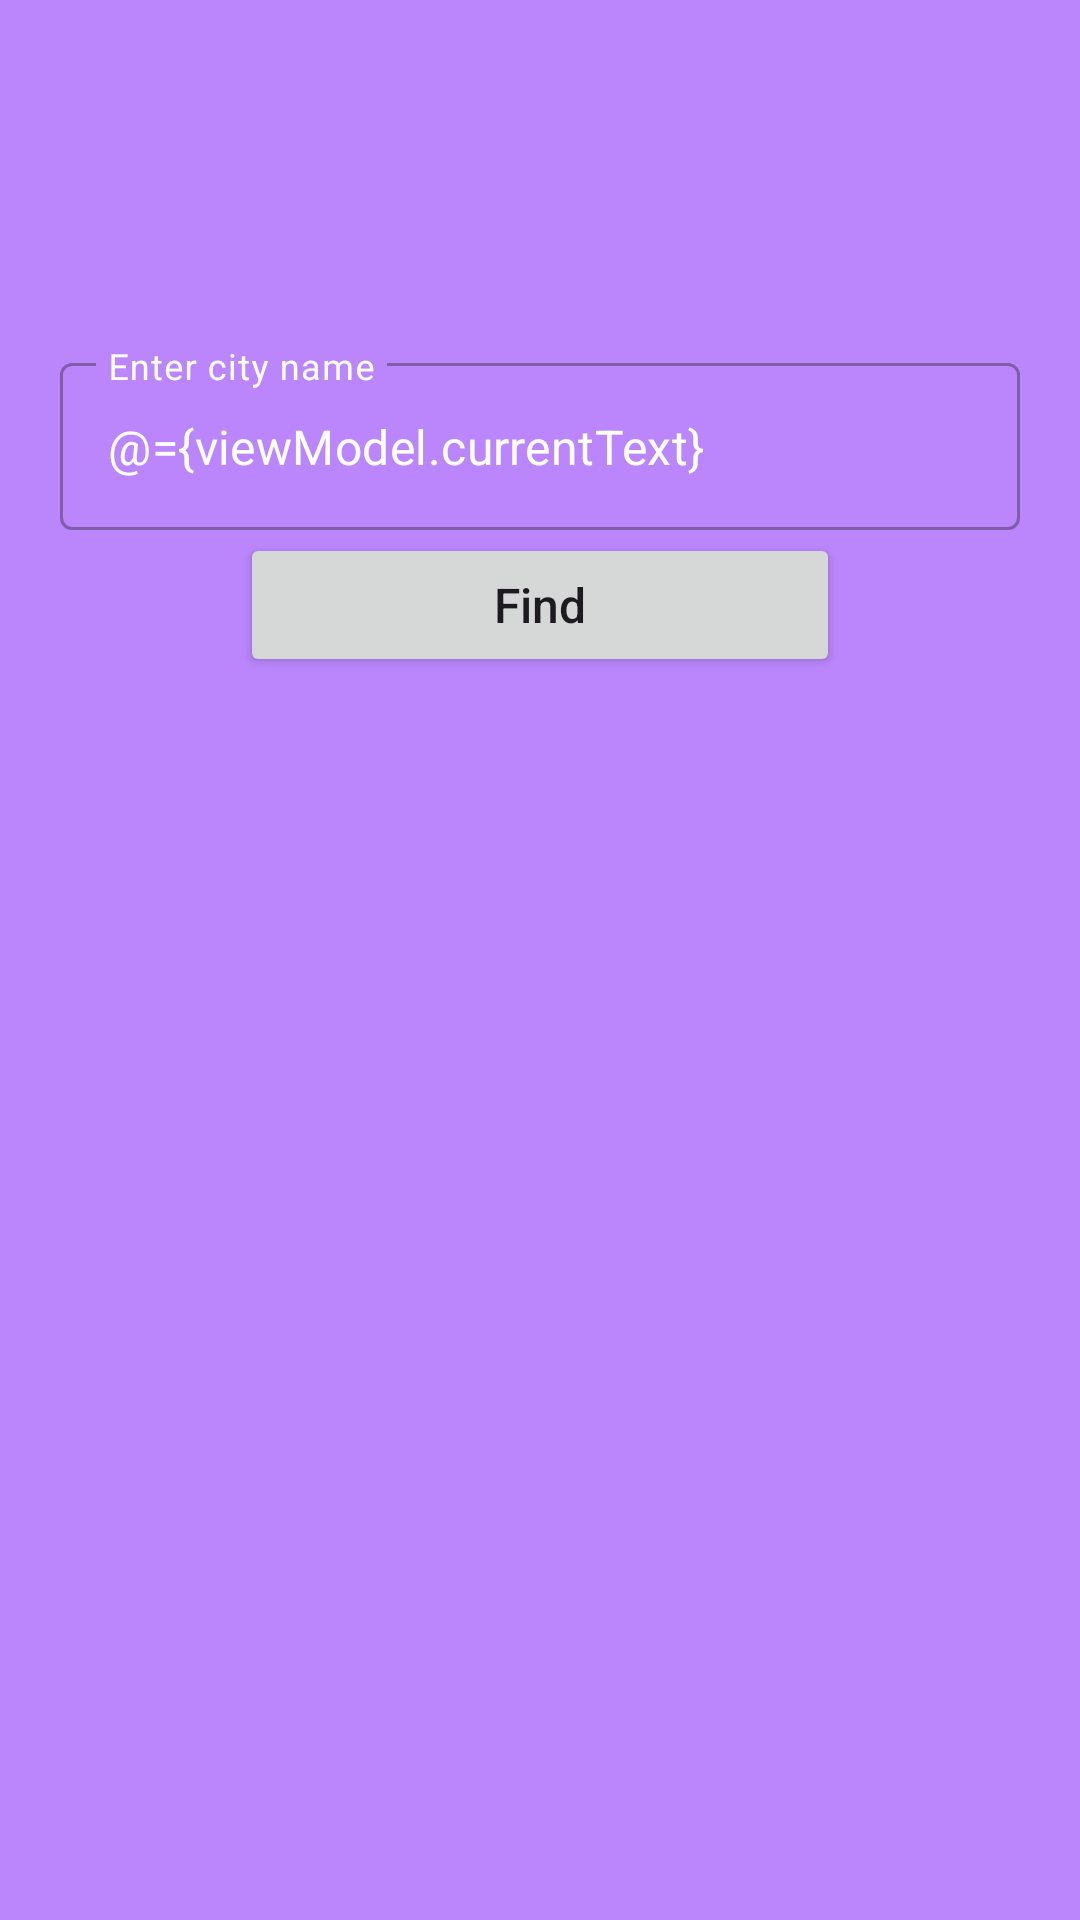

The Android layout XML behind this screen, and the referenced resources:
<!-- AndroidManifest.xml: application theme Theme.WeatherApp -->
<!-- res/layout/fragment_search_city.xml -->
<?xml version="1.0" encoding="utf-8"?>
<layout xmlns:android="http://schemas.android.com/apk/res/android"
    xmlns:app="http://schemas.android.com/apk/res-auto">

    <data>

        <variable
            name="viewModel"
            type="com.ali.weatherapp.ui.search.SearchCityViewModel" />
    </data>

    <androidx.constraintlayout.widget.ConstraintLayout
        android:layout_width="match_parent"
        android:layout_height="match_parent"
        android:background="@color/purple_200"
        android:fitsSystemWindows="true">

        <Button
            android:id="@+id/findCityButton"
            android:layout_width="200dp"
            android:layout_height="wrap_content"
            android:padding="10dp"
            android:text="@string/find"
            android:textAllCaps="false"
            android:textSize="16sp"
            app:layout_constraintBottom_toBottomOf="parent"
            app:layout_constraintEnd_toEndOf="parent"
            app:layout_constraintStart_toStartOf="parent"
            app:layout_constraintTop_toTopOf="parent"
            app:layout_constraintVertical_bias="0.3" />

        <com.google.android.material.textfield.TextInputLayout
            style="@style/Widget.MaterialComponents.TextInputLayout.OutlinedBox"
            android:layout_width="match_parent"
            android:layout_marginHorizontal="20dp"
            android:layout_height="wrap_content"
            android:background="@android:color/transparent"
            android:hint="@string/enter_city_name"
            android:textColorHint="@color/white"
            app:hintTextColor="@color/purple_700"
            app:layout_constraintBottom_toBottomOf="parent"
            app:layout_constraintEnd_toEndOf="parent"
            app:layout_constraintStart_toStartOf="parent"
            app:layout_constraintTop_toTopOf="parent"
            app:layout_constraintVertical_bias="0.2">

            <com.google.android.material.textfield.TextInputEditText
                android:layout_width="match_parent"
                android:layout_height="wrap_content"
                android:text="@={viewModel.currentText}"
                android:textColor="@color/white" />

        </com.google.android.material.textfield.TextInputLayout>

        <ImageView
            android:id="@+id/imageButton"
            android:layout_width="48dp"
            android:layout_height="48dp"
            android:layout_marginStart="16dp"
            android:layout_marginTop="16dp"
            android:contentDescription="@string/back"
            android:src="@drawable/ic_arrow_back"
            app:layout_constraintStart_toStartOf="parent"
            app:layout_constraintTop_toTopOf="parent" />

    </androidx.constraintlayout.widget.ConstraintLayout>
</layout>
<!-- resources referenced by this layout -->
<resources>
  <string name="back">back</string>
  <string name="enter_city_name">Enter city name</string>
  <string name="find">Find</string>
  <style name="Theme.WeatherApp" parent="Base.Theme.WeatherApp" />
  <style name="Base.Theme.WeatherApp" parent="Theme.Material3.DayNight.NoActionBar">
          
          
          <item name="android:statusBarColor">@color/purple_200</item>
      </style>
  <!-- not gathered from this repository: default colours our renderer supplied (Android Studio template values) -->
  <color name="purple_200">#FFBB86FC</color>
  <color name="purple_700">#FF3700B3</color>
  <color name="white">#FFFFFFFF</color>
</resources>
